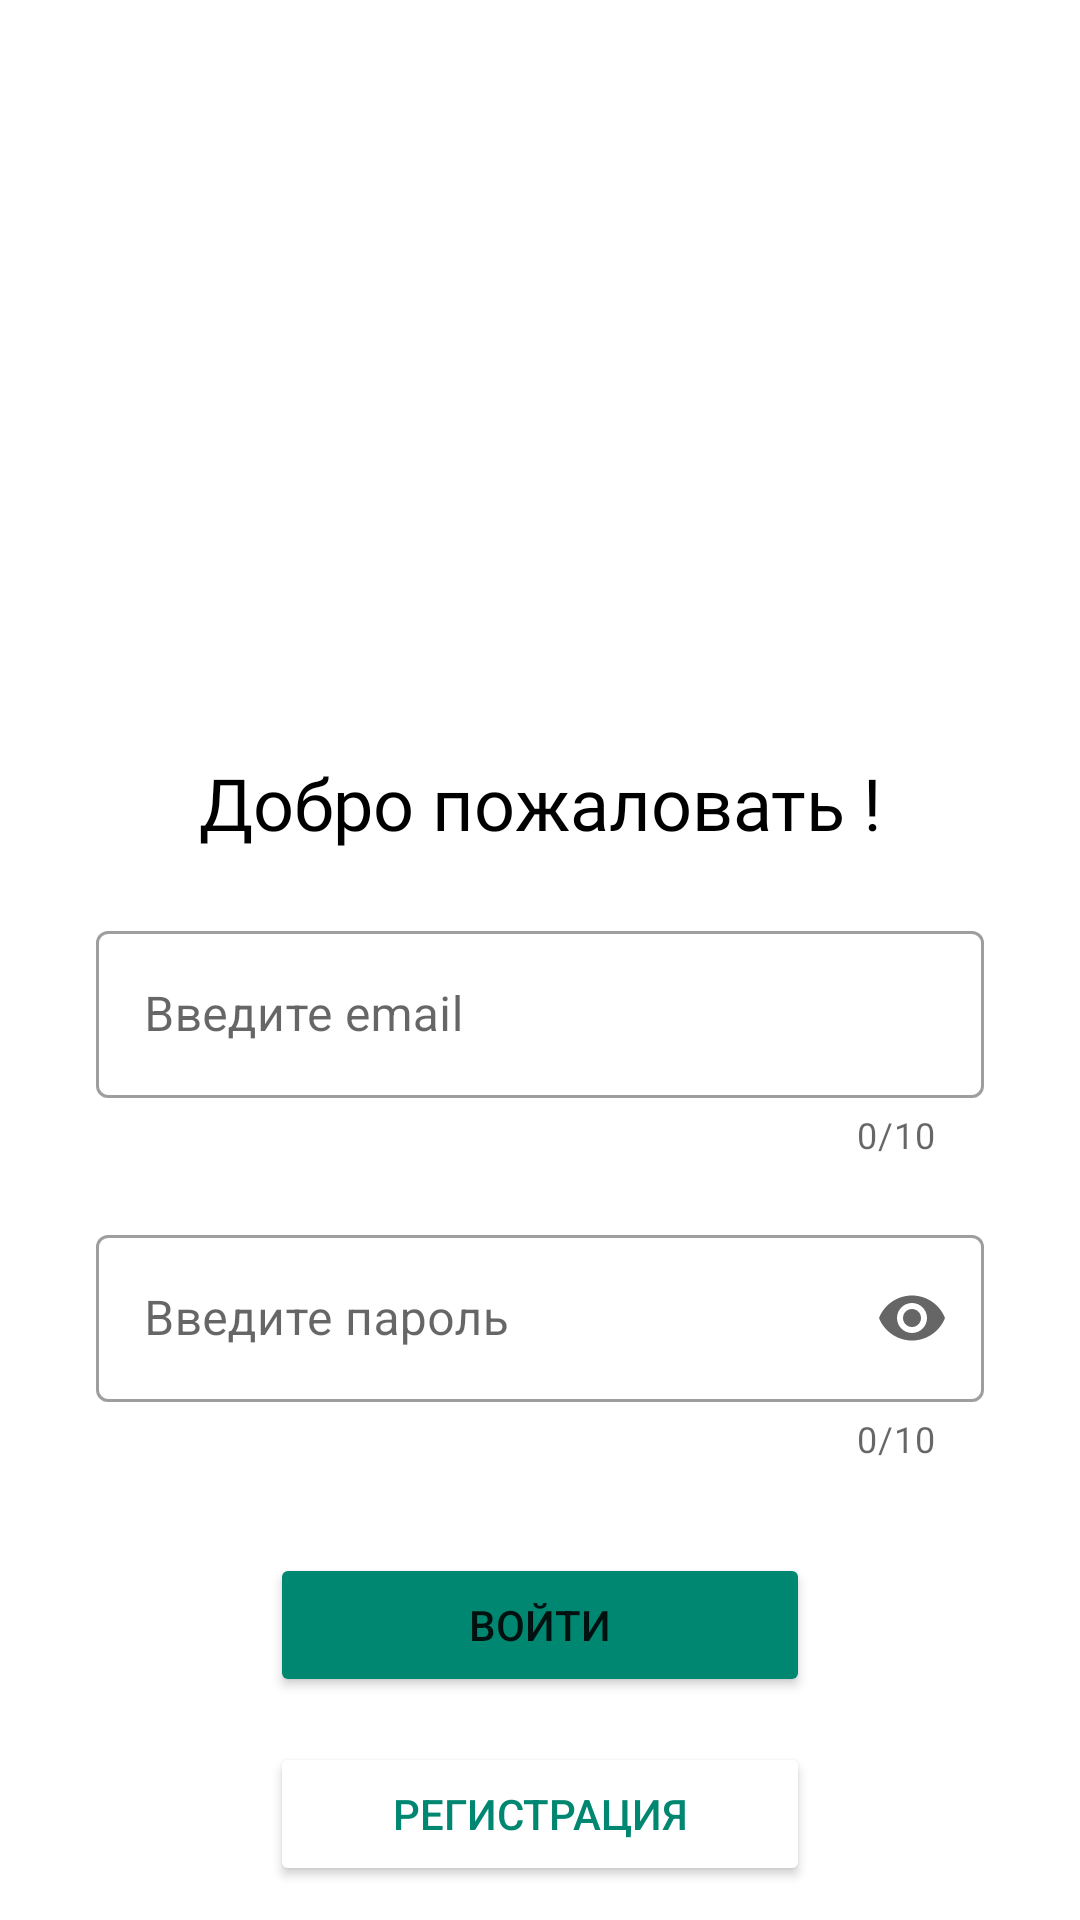

Here is an Android app screen rendered from its layout file. Give the layout XML and the strings, colors and styles it references.
<!-- AndroidManifest.xml: application theme Theme.Picnic -->
<!-- res/layout/activity_main.xml -->
<?xml version="1.0" encoding="utf-8"?>
<androidx.constraintlayout.widget.ConstraintLayout xmlns:android="http://schemas.android.com/apk/res/android"
    xmlns:app="http://schemas.android.com/apk/res-auto"
    xmlns:tools="http://schemas.android.com/tools"
    android:layout_width="match_parent"
    android:layout_height="match_parent"
    tools:context=".MainActivity">

    <TextView
        android:id="@+id/textView"
        android:layout_width="250dp"
        android:layout_height="35dp"
        android:layout_marginTop="250dp"
        android:fontFamily="@font/roboto_regular"
        android:gravity="center"
        android:text="@string/welcome"
        android:textColor="@color/black"
        android:textSize="24sp"
        app:layout_constraintEnd_toEndOf="parent"
        app:layout_constraintStart_toStartOf="parent"
        app:layout_constraintTop_toTopOf="parent" />


    <com.google.android.material.textfield.TextInputLayout
        android:id="@+id/textInputLayout"
        android:layout_width="match_parent"
        android:layout_height="wrap_content"
        android:layout_marginTop="20dp"
        android:layout_marginStart="32dp"
        android:layout_marginEnd="32dp"
        android:hint="@string/input_email"
        app:layout_constraintEnd_toEndOf="parent"
        app:layout_constraintStart_toStartOf="parent"
        app:layout_constraintTop_toBottomOf="@+id/textView"
        style="@style/Widget.MaterialComponents.TextInputLayout.OutlinedBox"
        app:counterEnabled="true"
        app:counterMaxLength="10"
        >

        <com.google.android.material.textfield.TextInputEditText
            android:id="@+id/textInputEditText"
            android:layout_width="match_parent"
            android:layout_height="wrap_content" />
    </com.google.android.material.textfield.TextInputLayout>



    <com.google.android.material.textfield.TextInputLayout
        android:id="@+id/textInputLayoutP"
        android:layout_width="match_parent"
        android:layout_height="wrap_content"
        android:layout_marginTop="20dp"
        android:layout_marginStart="32dp"
        android:layout_marginEnd="32dp"
        android:hint="@string/input_password"
        app:layout_constraintEnd_toEndOf="parent"
        app:layout_constraintStart_toStartOf="parent"
        app:layout_constraintTop_toBottomOf="@+id/textInputLayout"
        app:endIconMode="password_toggle"
        style="@style/Widget.MaterialComponents.TextInputLayout.OutlinedBox"
        app:counterEnabled="true"
        app:counterMaxLength="10"
        >

        <com.google.android.material.textfield.TextInputEditText
            android:id="@+id/textInputEditTextP"
            android:layout_width="match_parent"
            android:layout_height="wrap_content"
            android:inputType="textPassword"
            />
    </com.google.android.material.textfield.TextInputLayout>


    <Button
        android:id="@+id/signup"
        android:layout_width="match_parent"
        android:layout_height="wrap_content"

        android:layout_marginStart="90dp"
        android:layout_marginTop="30dp"
        android:layout_marginEnd="90dp"
        app:layout_constraintEnd_toEndOf="parent"
        app:layout_constraintStart_toStartOf="parent"
        app:layout_constraintTop_toBottomOf="@+id/textInputLayoutP"
        android:text="войти"
        android:textSize="14sp"
        android:textAllCaps="true"
        android:backgroundTint="#008771"/>


    <Button
        android:id="@+id/signin"
        android:layout_width="match_parent"
        android:layout_height="wrap_content"
        android:layout_marginStart="90dp"
        android:layout_marginTop="15dp"
        android:layout_marginEnd="90dp"
        app:layout_constraintEnd_toEndOf="parent"
        app:layout_constraintStart_toStartOf="parent"
        app:layout_constraintTop_toBottomOf="@+id/signup"
        android:text="регистрация"
        android:textColor="#008771"
        android:backgroundTint="@color/white"
        android:textSize="14sp"
        android:textAllCaps="true"/>




</androidx.constraintlayout.widget.ConstraintLayout>
<!-- resources referenced by this layout -->
<resources>
  <string name="input_email">Введите email</string>
  <string name="input_password">Введите пароль</string>
  <string name="welcome">Добро пожаловать !</string>
  <style name="Theme.Picnic" parent="Theme.MaterialComponents.DayNight.DarkActionBar">
          
          <item name="colorPrimary">#008771</item>
          <item name="colorPrimaryVariant">@color/teal_700</item>
          <item name="colorOnPrimary">@color/white</item>
          
          <item name="colorSecondary">@color/teal_200</item>
          <item name="colorSecondaryVariant">@color/teal_700</item>
          <item name="colorOnSecondary">@color/black</item>
          
          <item name="android:statusBarColor">@color/white</item>
          <item name="android:windowLightStatusBar">true</item>
  
          
      </style>
  <!-- not gathered from this repository: default colours our renderer supplied (Android Studio template values) -->
  <color name="teal_200">#FF03DAC5</color>
  <color name="teal_700">#FF018786</color>
  <color name="black">#FF000000</color>
  <color name="white">#FFFFFFFF</color>
</resources>
